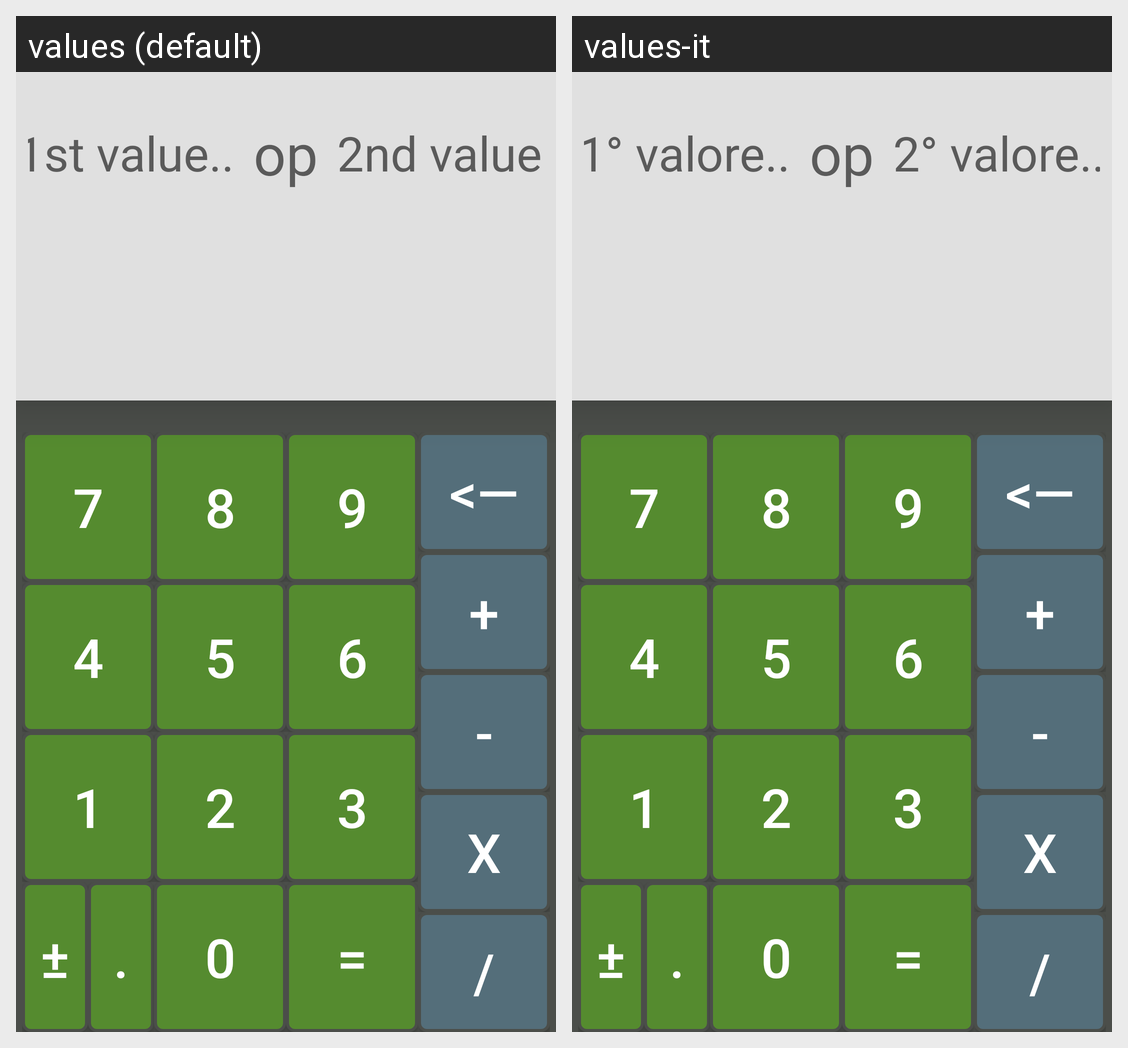

This grid shows one Android layout under two languages. Give, for every string resource on the screen, its name, the default text and each shown locale's text.
Android screen res/layout/activity_main.xml rendered under 2 locales, left to right: values (default), values-it. Device: Nexus 5 (rendered at 1080×1920; each locale shown at half size, 540×960, under a caption strip naming it); theme NoActionBar.
Strings drawn on this screen, with the default value and each locale's value (text and hints the layout hard-codes, and strings that could not be matched under every locale, appear in the picture but are not listed):

hint1
  values: 1st value..
  values-it: 1° valore..

hintOp
  values: op
  values-it: op

hint2
  values: 2nd value..
  values-it: 2° valore..

n_7
  values: 7
  values-it: 7

n_8
  values: 8
  values-it: 8

n_9
  values: 9
  values-it: 9

n_4
  values: 4
  values-it: 4

n_5
  values: 5
  values-it: 5

n_6
  values: 6
  values-it: 6

n_1
  values: 1
  values-it: 1

n_2
  values: 2
  values-it: 2

n_3
  values: 3
  values-it: 3

plusminus
  values: ±
  values-it: ±

btnDot
  values: .
  values-it: .

n_0
  values: 0
  values-it: 0

btnResult
  values: =
  values-it: =

btnDelete
  values: <—
  values-it: <—

add
  values: +
  values-it: +

subtract
  values: -
  values-it: -

multiply
  values: x
  values-it: x

divide
  values: /
  values-it: /
